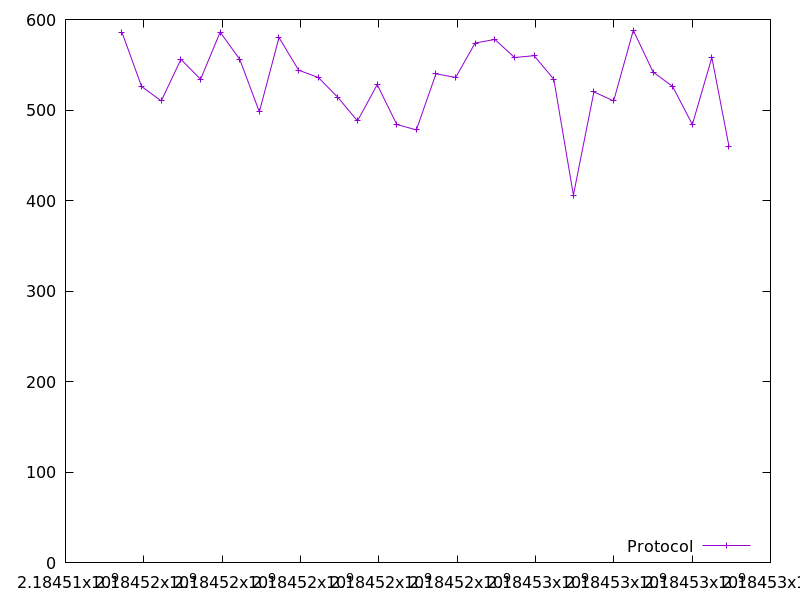

Data behind this chart, as committed beside it:
2184515439.527662, 586.0
2184515943, 526.0
2184516445, 510.0
2184516946, 556.0
2184517450, 534.0
2184517948, 586.0
2184518449, 556.0
2184518950, 498.0
2184519452, 580.0
2184519953, 544.0
2184520453, 536.0
2184520955, 514.0
2184521456, 488.0
2184521959, 528.0
2184522459, 484.0
2184522959, 478.0
2184523459, 540.0
2184523962, 536.0
2184524458, 574.0
2184524962, 578.0
2184525465, 558.0
2184525966, 560.0
2184526468, 534.0
2184526968, 406.0
2184527492, 520.0
2184527996, 510.0
2184528499, 588.0
2184529002, 542.0
2184529503, 526.0
2184530006, 484.0
2184530504, 558.0
2184530941, 460.0
